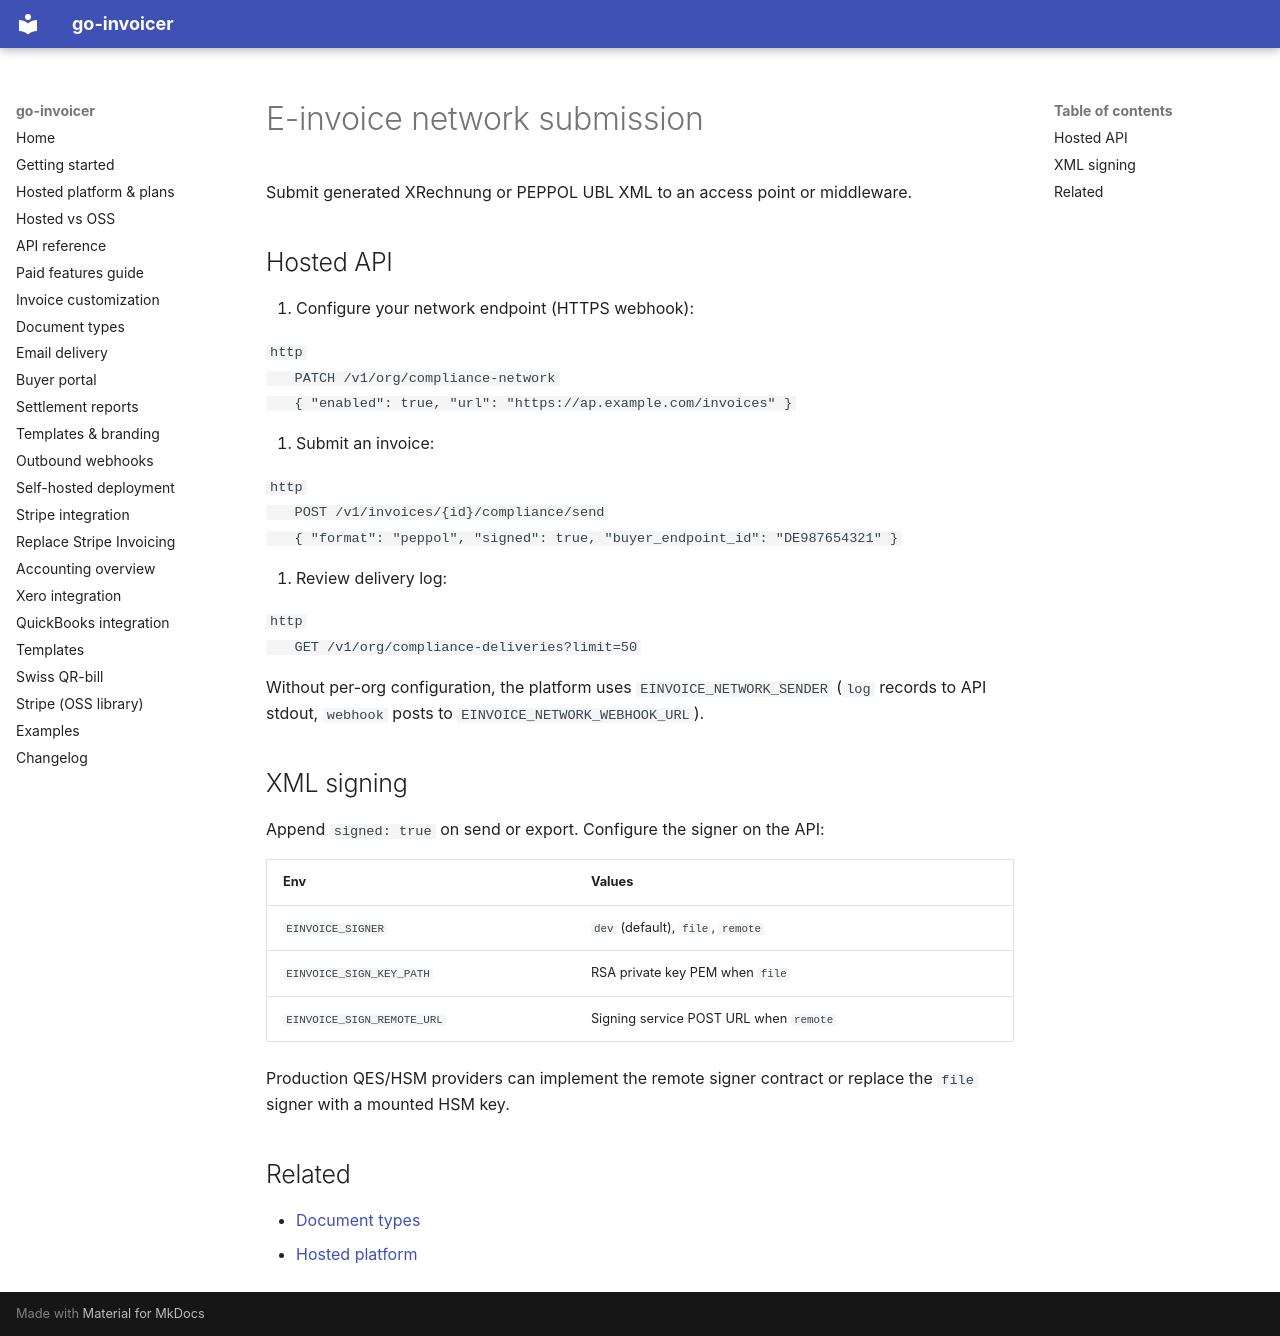

repository: wiederin/go-invoicer · page: einvoice-network/index.html · generator: mkdocs

# E-invoice network submission

Submit generated XRechnung or PEPPOL UBL XML to an access point or middleware.

## Hosted API

1. Configure your network endpoint (HTTPS webhook):

   ```http
   PATCH /v1/org/compliance-network
   { "enabled": true, "url": "https://ap.example.com/invoices" }
   ```

2. Submit an invoice:

   ```http
   POST /v1/invoices/{id}/compliance/send
   { "format": "peppol", "signed": true, "buyer_endpoint_id": "DE987654321" }
   ```

3. Review delivery log:

   ```http
   GET /v1/org/compliance-deliveries?limit=50
   ```

Without per-org configuration, the platform uses `EINVOICE_NETWORK_SENDER` (`log` records to API stdout, `webhook` posts to `EINVOICE_NETWORK_WEBHOOK_URL`).

## XML signing

Append `signed: true` on send or export. Configure the signer on the API:

| Env | Values |
|-----|--------|
| `EINVOICE_SIGNER` | `dev` (default), `file`, `remote` |
| `EINVOICE_SIGN_KEY_PATH` | RSA private key PEM when `file` |
| `EINVOICE_SIGN_REMOTE_URL` | Signing service POST URL when `remote` |

Production QES/HSM providers can implement the remote signer contract or replace the `file` signer with a mounted HSM key.

## Related

- [Document types](document-types.md)
- [Hosted platform](hosted-platform.md)
